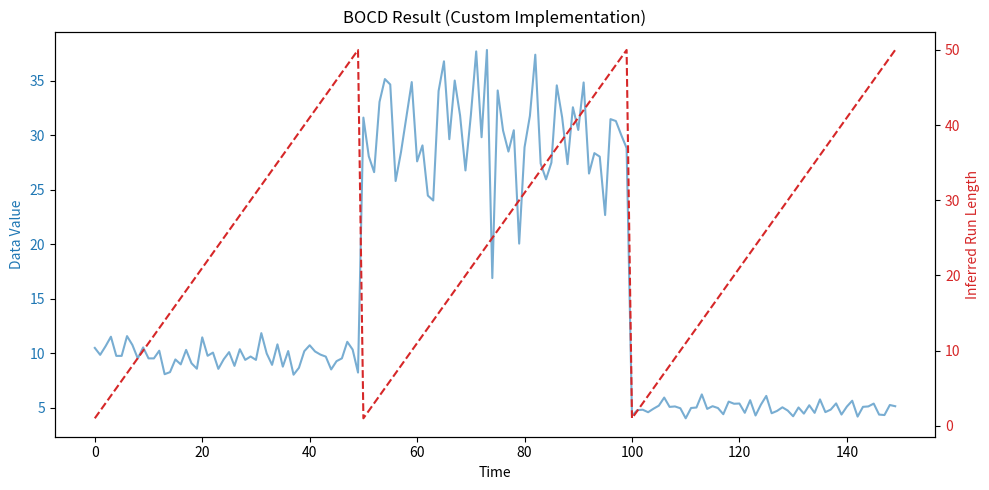

Recreate this plot in Python.
import numpy as np
import matplotlib.pyplot as plt
from scipy.special import gammaln

class BOCD_Gaussian:
    """
    自包含的贝叶斯在线突变点检测器 (Gaussian-Gamma Conjugate Prior)
    使用 Log-Space 计算以保证数值稳定性。
    """
    def __init__(self, hazard_rate=1/100.0, alpha0=1.0, beta0=1.0, kappa0=1.0, mu0=0.0, max_run_length=1000):
        # 风险函数参数 (几何分布)
        self.log_hazard = np.log(hazard_rate)
        self.log_1_minus_hazard = np.log(1 - hazard_rate)
        
        # 初始超参数
        self.alpha0 = alpha0
        self.beta0 = beta0
        self.kappa0 = kappa0
        self.mu0 = mu0
        
        # 剪枝参数
        self.max_run_length = max_run_length

        # 状态初始化
        # 这里的数组长度会随着时间步 t 动态增长，index i 代表 run_length = i
        self.alpha = np.array([self.alpha0])
        self.beta = np.array([self.beta0])
        self.kappa = np.array([self.kappa0])
        self.mu = np.array([self.mu0])
        
        # 记录 log 形式的 run_length 概率: log P(r_t | x_{1:t})
        self.log_R = np.array([0.0]) # log(1.0) = 0
        
    def reset(self):
        self.alpha = np.array([self.alpha0])
        self.beta = np.array([self.beta0])
        self.kappa = np.array([self.kappa0])
        self.mu = np.array([self.mu0])
        self.log_R = np.array([0.0])

    def update(self, x):
        """
        处理单个数据点 x，返回当前时间步最大概率的 run_length
        """
        # 1. 计算后验预测分布 (Student-t) 的 Log 概率
        # scale squared = beta * (kappa + 1) / (alpha * kappa)
        # degrees of freedom = 2 * alpha
        # 为了速度和数值稳定，手动展开 Student-t 的 Log PDF 公式
        
        df = 2 * self.alpha
        scale = np.sqrt(self.beta * (self.kappa + 1) / (self.alpha * self.kappa))
        
        # Log Student-t PDF:
        # log_prob = gammaln((df + 1) / 2) - gammaln(df / 2) 
        #            - 0.5 * log(df * pi) - log(scale) 
        #            - (df + 1) / 2 * log(1 + ((x - mu) / scale)^2 / df)
        
        term1 = gammaln((df + 1) / 2.0) - gammaln(df / 2.0)
        term2 = -0.5 * np.log(df * np.pi) - np.log(scale)
        term3 = - (df + 1) / 2.0 * np.log(1 + ((x - self.mu) / scale)**2 / df)
        
        log_pred_probs = term1 + term2 + term3
        
        # 2. 计算增长概率 (Growth Probabilities) 和 突变概率 (Changepoint Probabilities)
        # log_growth = log_R + log_pred + log(1-H)
        log_growth_probs = self.log_R + log_pred_probs + self.log_1_minus_hazard
        
        # log_cp = LogSumExp(log_R + log_pred + log(H))
        log_cp_prob = np.logaddexp.reduce(self.log_R + log_pred_probs + self.log_hazard)
        
        # 3. 组合新的 Run Length 分布
        new_log_R = np.concatenate((np.array([log_cp_prob]), log_growth_probs))
        
        # 4. 归一化 (Log Space: x - logsumexp(x))
        new_log_R -= np.logaddexp.reduce(new_log_R)
        self.log_R = new_log_R
        
        # 5. 更新超参数 (Sufficiency Statistics)
        # 对应 run_length=0 的新参数 (重置为先验)
        new_mu = np.array([self.mu0])
        new_kappa = np.array([self.kappa0])
        new_alpha = np.array([self.alpha0])
        new_beta = np.array([self.beta0])
        
        # 对应 run_length > 0 的参数更新
        # mu_{t+1} = (kappa * mu + x) / (kappa + 1)
        upd_mu = (self.kappa * self.mu + x) / (self.kappa + 1)
        # kappa_{t+1} = kappa + 1
        upd_kappa = self.kappa + 1
        # alpha_{t+1} = alpha + 0.5
        upd_alpha = self.alpha + 0.5
        # beta_{t+1} = beta + (kappa * (x-mu)^2) / (2*(kappa+1))
        upd_beta = self.beta + (self.kappa * (x - self.mu)**2) / (2 * (self.kappa + 1))
        
        self.mu = np.concatenate((new_mu, upd_mu))
        self.kappa = np.concatenate((new_kappa, upd_kappa))
        self.alpha = np.concatenate((new_alpha, upd_alpha))
        self.beta = np.concatenate((new_beta, upd_beta))
        
        # 6. 剪枝 (Pruning) - 可选，防止长时间运行变慢
        # 这里保留简单的阈值剪枝，如果 log 概率太小（比如 e^-20），就截断
        if len(self.log_R) > self.max_run_length:
            self.log_R = self.log_R[:self.max_run_length]
            self.mu = self.mu[:self.max_run_length]
            self.kappa = self.kappa[:self.max_run_length]
            self.alpha = self.alpha[:self.max_run_length]
            self.beta = self.beta[:self.max_run_length]

        # 返回当前概率最大的 Run Length
        return np.argmax(self.log_R)


def infer_run_lengths(obs_trace):
    """
    核心接口函数：对单条 trace 进行 BOCD 推理，返回推断出的 run_lengths
    
    Args:
        obs_trace (np.array): 形状为 (Seq_Len,) 的一维数组
        
    Returns:
        pred_run_lengths (np.array): 形状为 (Seq_Len,) 的整数数组
    """
    # 1. 数据预处理
    # 如果数据是 tensor 或 list，转为 numpy
    if hasattr(obs_trace, 'cpu'):
        data = obs_trace.cpu().numpy().flatten()
    else:
        data = np.array(obs_trace).flatten()
        
    seq_len = len(data)
    
    # 2. 配置参数 (针对 Bandwidth 数据的建议参数)
    # alpha: 形状参数 (类似样本数/2)
    # beta: 尺度参数 (主要控制方差的先验，带宽波动大，beta可以适当大一点)
    # kappa: 均值置信度 (越小越容易受新数据影响)
    # hazard_rate: 突变发生的概率，1/100 代表平均每 100 个点突变一次
    detector = BOCD_Gaussian(
        hazard_rate=1/50.0, 
        alpha0=1.0, 
        beta0=1.0, 
        kappa0=0.1, 
        mu0=np.mean(data[:10]) if seq_len > 10 else 0 # 用前几个数的均值初始化更稳健
    )
    
    pred_run_lengths = np.zeros(seq_len, dtype=int)
    
    # 3. 运行检测 (在线模拟)
    for t in range(seq_len):
        pred_rl = detector.update(data[t])
        pred_run_lengths[t] = pred_rl
        
    return pred_run_lengths

# ==========================================
# 调试用的主函数
# ==========================================
if __name__ == "__main__":
    # 测试一下功能
    print("Testing infer_run_lengths...")
    
    # 生成一段模拟的“带宽”数据：有噪声，有均值突变，也有方差突变
    np.random.seed(42)
    data_seg1 = np.random.normal(loc=10, scale=1, size=50) # 稳定低带宽
    data_seg2 = np.random.normal(loc=30, scale=5, size=50) # 突增带宽，且波动变大
    data_seg3 = np.random.normal(loc=5, scale=0.5, size=50) # 骤降带宽
    
    test_data = np.concatenate([data_seg1, data_seg2, data_seg3])
    
    rl = infer_run_lengths(test_data)
    
    # 绘图
    fig, ax1 = plt.subplots(figsize=(10, 5))

    color = 'tab:blue'
    ax1.set_xlabel('Time')
    ax1.set_ylabel('Data Value', color=color)
    ax1.plot(test_data, color=color, alpha=0.6, label='Observed Data')
    ax1.tick_params(axis='y', labelcolor=color)

    ax2 = ax1.twinx()  # 共享x轴
    color = 'tab:red'
    ax2.set_ylabel('Inferred Run Length', color=color)
    ax2.plot(rl, color=color, linestyle='--', linewidth=1.5, label='Run Length')
    ax2.tick_params(axis='y', labelcolor=color)

    plt.title("BOCD Result (Custom Implementation)")
    fig.tight_layout()
    plt.savefig('bocd_test_custom.png')
    plt.show()
    
    print("Test done. Saved bocd_test_custom.png")
